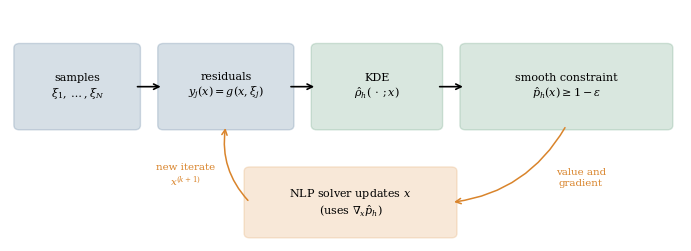
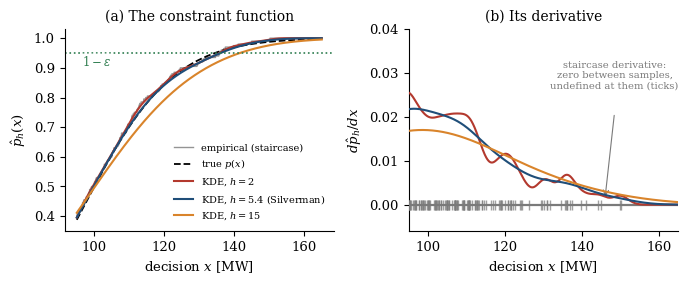
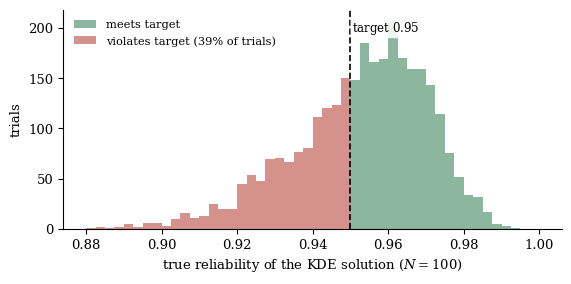

Write the Python code that produced these figures, in order.
#!/usr/bin/env python3
"""
make_chapter3_figures.py
========================
Generates the three figures for Chapter 3 (the unbiased-KDE chapter) of the thesis
"Chance-Constrained Optimization with Kernel Density Estimation".

Usage (from any directory):
    pip install numpy scipy matplotlib
    python make_chapter3_figures.py

Outputs five PDFs and matching PNG previews in ./figures/.

Figures produced
----------------
fig_pipeline       -- KDE reformulation computational loop
fig_smoothing      -- KDE smoothed constraint and its derivative (standalone lognormal scalar law)
fig_optimism       -- unbiased KDE certificate failure rate (standalone lognormal scalar law)
(fig_staircase and fig_scenariogrowth moved to the Chapter 2 script)

House style
-----------
- Serif fonts, no top/right spines, dpi=200
- All in-axes labels use a semi-opaque white backplate so that curves
  and lines never strike through text
- Annotations point at features from clear space with short arrows
- LaTeX is NOT required
"""

import os
import numpy as np
import matplotlib
matplotlib.use("Agg")        # remove this line for an interactive window
import matplotlib.pyplot as plt
import matplotlib.patches as mpatches
from scipy import stats

# ------------------------------------------------------------------ style
plt.rcParams.update({
    "font.size": 9.5,
    "font.family": "serif",
    "mathtext.fontset": "dejavuserif",
    "axes.spines.top": False,
    "axes.spines.right": False,
    "figure.dpi": 200,
    "axes.titlesize": 10,
    "legend.fontsize": 8.3,
})

BLUE   = "#1f4e79"
RED    = "#b3392e"
GRAY   = "#7a7a7a"
GREEN  = "#2e7d4f"
ORANGE = "#d9842b"
PURPLE = "#6a4c93"

WBOX = dict(boxstyle="round,pad=0.15", fc="white", ec="none", alpha=0.88)

OUT = "figures"
os.makedirs(OUT, exist_ok=True)

# Fixed seed for reproducibility
rng = np.random.default_rng(21)

# Standalone scalar lognormal law used by diagnostic figures; this is not
# the dispatch experiment ledger.
LAW  = stats.lognorm(s=0.18, scale=100)
EPS  = 0.05
TRUE_Q = LAW.ppf(1 - EPS)


def finish(fig, name):
    """Save PDF and PNG preview then close."""
    fig.savefig(os.path.join(OUT, name + ".pdf"), bbox_inches="tight")
    fig.savefig(os.path.join(OUT, name + ".png"), dpi=110, bbox_inches="tight")
    plt.close(fig)
    print(f"  wrote {name}")


def styled_legend(ax, **kw):
    """Framed legend with white background at z-order 7."""
    leg = ax.legend(frameon=True, framealpha=0.9, edgecolor="none",
                    facecolor="white", **kw)
    leg.set_zorder(7)
    return leg


# ===========================================================================
# Figure 1  fig_staircase  (Chapter 3)
# Left panel: empirical indicator is a staircase.
# Right panel: three sample draws near the feasibility boundary.
# ===========================================================================
def fig_pipeline():
    fig, ax = plt.subplots(figsize=(7.0, 2.6))
    ax.set_xlim(0, 14)
    ax.set_ylim(0, 6)
    ax.axis("off")

    def pbox(x, y, w, h, color, lines, fs=8.0):
        r = mpatches.FancyBboxPatch(
            (x, y), w, h, boxstyle="round,pad=0.12",
            fc=color, ec=color, alpha=0.18, lw=1.0)
        ax.add_patch(r)
        ax.text(x + w/2, y + h/2, lines,
                ha="center", va="center", fontsize=fs, linespacing=1.25)

    yb, hb = 3.0, 2.0
    pbox(0.2,  yb, 2.4, hb, BLUE,
         "samples\n$\\xi_1,\\dots,\\xi_N$")
    pbox(3.2,  yb, 2.6, hb, BLUE,
         "residuals\n$y_j(x)=g(x,\\xi_j)$")
    pbox(6.4,  yb, 2.5, hb, GREEN,
         "KDE\n$\\hat\\rho_h(\\,\\cdot\\,;x)$")
    pbox(9.5,  yb, 4.2, hb, GREEN,
         "smooth constraint\n$\\hat p_h(x)\\geq 1-\\varepsilon$")
    pbox(5.0, 0.2, 4.2, 1.6, ORANGE,
         "NLP solver updates $x$\n(uses $\\nabla_x \\hat p_h$)", fs=8.0)

    arr = dict(arrowstyle="->", lw=1.2, color="k")
    for x1, x2 in [(2.6, 3.2), (5.8, 6.4), (8.9, 9.5)]:
        ax.annotate("", xy=(x2, yb + hb/2), xytext=(x1, yb + hb/2),
                    arrowprops=arr)

    # feedback arrows
    ax.annotate("", xy=(9.2, 1.0), xytext=(11.6, 3.0),
                arrowprops=dict(arrowstyle="->", lw=1.1, color=ORANGE,
                                connectionstyle="arc3,rad=-0.25"))
    ax.annotate("", xy=(4.5, 3.0), xytext=(5.0, 1.0),
                arrowprops=dict(arrowstyle="->", lw=1.1, color=ORANGE,
                                connectionstyle="arc3,rad=-0.25"))

    ax.text(11.9, 1.45, "value and\ngradient",
            fontsize=7.4, color=ORANGE, ha="center", bbox=WBOX, zorder=7)
    ax.text(3.65, 1.45, "new iterate\n$x^{(k+1)}$",
            fontsize=7.4, color=ORANGE, ha="center", bbox=WBOX, zorder=7)

    fig.tight_layout()
    finish(fig, "fig_pipeline")


# ===========================================================================
# Figure 4  fig_smoothing  (Chapter 4)
# Left: KDE smoothed constraint vs staircase.
# Right: its derivative vs the staircase's undefined derivative.
# ===========================================================================
def fig_smoothing():
    N = 200
    samp = LAW.rvs(N, random_state=7)
    xs = np.linspace(95, 165, 900)
    p_true = LAW.cdf(xs)
    p_emp  = (samp[None, :] <= xs[:, None]).mean(axis=1)
    h_silv = 0.9*min(samp.std(ddof=1), stats.iqr(samp)/1.34)*N**(-0.2)

    def p_kde(x, h):
        return stats.norm.cdf((x[:, None] - samp[None, :]) / h).mean(axis=1)

    def dp_kde(x, h):
        return (stats.norm.pdf((x[:, None] - samp[None, :]) / h)
                .mean(axis=1) / h)

    fig, axes = plt.subplots(1, 2, figsize=(7.0, 2.9))

    # panel (a): constraint functions
    ax = axes[0]
    ax.step(xs, p_emp, where="post", color=GRAY, lw=1.0, alpha=0.8,
            label="empirical (staircase)")
    ax.plot(xs, p_true, color="k", ls="--", lw=1.3, label="true $p(x)$")
    for h, c in [(2.0, RED), (h_silv, BLUE), (15.0, ORANGE)]:
        lab = (f"KDE, $h={h:.0f}$" if h != h_silv
               else f"KDE, $h={h_silv:.1f}$ (Silverman)")
        ax.plot(xs, p_kde(xs, h), color=c, lw=1.5, label=lab)
    ax.axhline(1 - EPS, color=GREEN, ls=":", lw=1.2)
    ax.text(96.5, 0.905, "$1-\\varepsilon$",
            color=GREEN, fontsize=8.5, bbox=WBOX, zorder=7)
    ax.set_xlabel("decision $x$ [MW]")
    ax.set_ylabel("$\\hat p_h(x)$")
    ax.set_ylim(0.35, 1.03)
    ax.set_title("(a) The constraint function")
    styled_legend(ax, loc="lower right", fontsize=7.0)

    # panel (b): derivatives
    ax = axes[1]
    # staircase derivative: zero everywhere (marked by tick lines at samples)
    ax.axhline(0.0, color=GRAY, lw=1.6, zorder=3)
    ax.plot(samp, np.zeros_like(samp), linestyle="none", marker="|",
            ms=7, color=GRAY, alpha=0.7, zorder=4)
    for h, c in [(2.0, RED), (h_silv, BLUE), (15.0, ORANGE)]:
        ax.plot(xs, dp_kde(xs, h), color=c, lw=1.5, zorder=5)
    ax.set_xlabel("decision $x$ [MW]")
    ax.set_ylabel("$d\\hat p_h/dx$")
    ax.set_title("(b) Its derivative")
    ax.set_ylim(-0.006, 0.040)
    ax.set_xlim(95, 165)
    ax.text(148.5, 0.0265,
            "staircase derivative:\nzero between samples,\n"
            "undefined at them (ticks)",
            fontsize=7.2, color=GRAY, ha="center", bbox=WBOX, zorder=7)
    ax.annotate("", xy=(146, 0.0012), xytext=(148.5, 0.021),
                arrowprops=dict(arrowstyle="->", lw=0.8, color=GRAY))

    fig.tight_layout()
    finish(fig, "fig_smoothing")
    print(f"    h_Silverman = {h_silv:.2f}")


# ===========================================================================
# Figure 5  fig_optimism  (Chapter 4)
# True reliability of unbiased KDE certificates over 3000 trials.
# ===========================================================================
def fig_optimism():
    N = 100
    trials = 3000
    rels = []
    for _ in range(trials):
        st = LAW.rvs(N, random_state=rng.integers(int(1e9)))
        h  = 0.9*min(st.std(ddof=1), stats.iqr(st)/1.34)*N**(-0.2)
        grid = np.linspace(st.min() - 3*h, st.max() + 3*h, 700)
        cdf  = stats.norm.cdf(
            (grid[:, None] - st[None, :]) / h).mean(axis=1)
        xk = np.interp(1 - EPS, cdf, grid)
        rels.append(LAW.cdf(xk))
    rels = np.array(rels)
    frac_below = (rels < 1 - EPS).mean()

    fig, ax = plt.subplots(figsize=(5.8, 2.9))
    bins = np.linspace(0.88, 1.0, 49)
    ax.hist(rels[rels >= 1 - EPS], bins=bins, color=GREEN, alpha=0.55,
            label="meets target")
    ax.hist(rels[rels < 1 - EPS],  bins=bins, color=RED,   alpha=0.55,
            label=f"violates target ({frac_below*100:.0f}% of trials)")
    ax.axvline(1 - EPS, color="k", ls="--", lw=1.2)

    # label placed in upper region, clear of both histogram bars
    ymax = ax.get_ylim()[1] if ax.get_ylim()[1] > 0 else 200
    ax.text(0.9505, ymax * 0.90, "target $0.95$",
            fontsize=8.5, bbox=WBOX, zorder=7)

    ax.set_xlabel("true reliability of the KDE solution ($N=100$)")
    ax.set_ylabel("trials")
    styled_legend(ax, loc="upper left", fontsize=8.2)

    fig.tight_layout()
    finish(fig, "fig_optimism")
    print(f"    fraction below target: {frac_below*100:.1f}%")


# ---------------------------------------------------------------------------
if __name__ == "__main__":
    print("Generating Chapter 3 figures ...")
    fig_pipeline()
    fig_smoothing()
    fig_optimism()         # ~20 s for 3000 trials
    print(f"\nAll figures written to ./{OUT}/ (PDF + PNG).")
